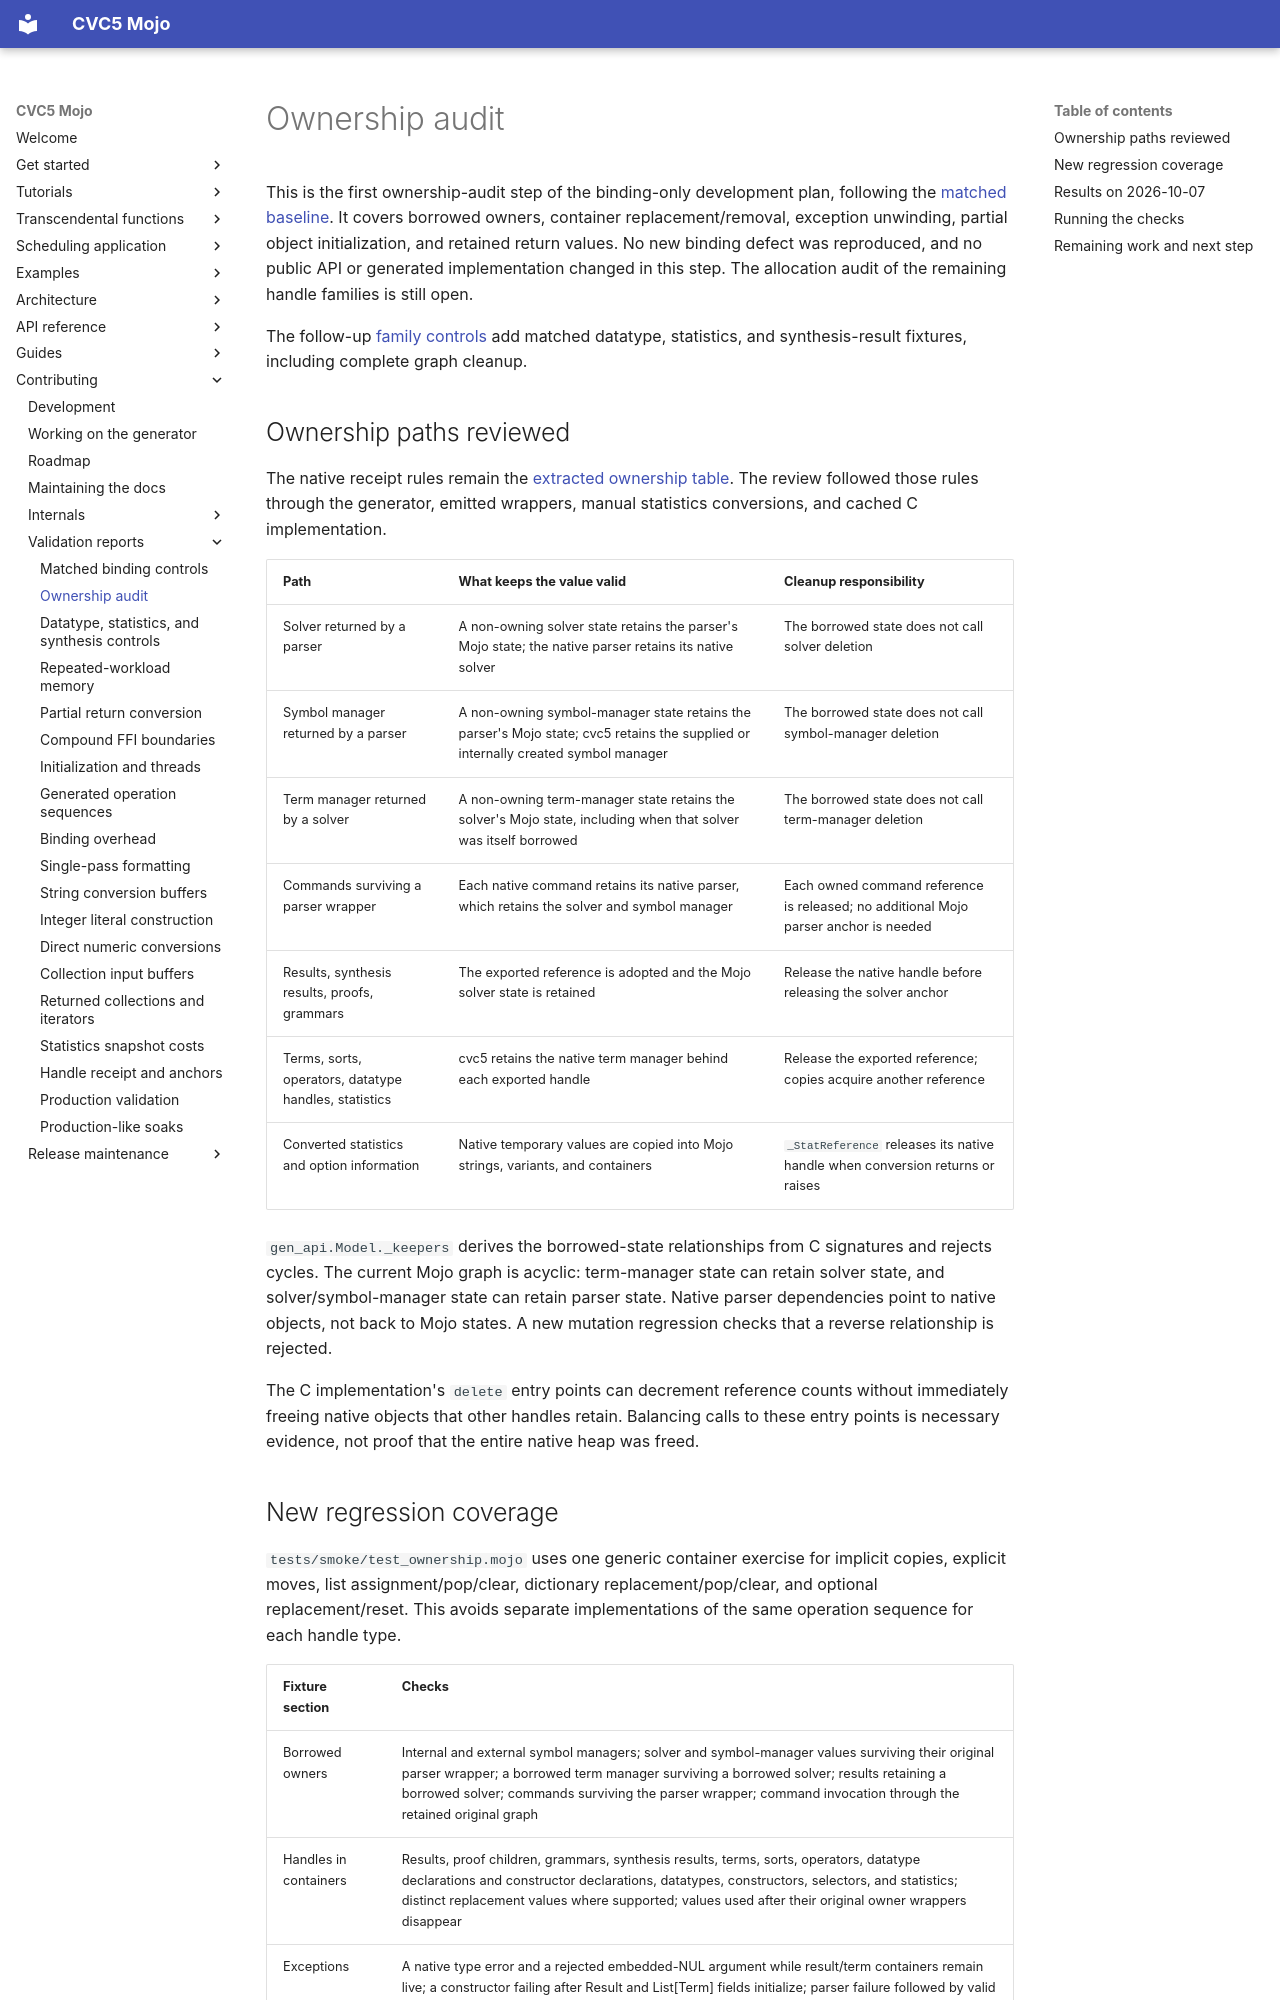

repository: Spellbound-Mojo/cvc5_mojo · page: architecture/ownership-audit/index.html · generator: mkdocs

# Ownership audit

This is the first ownership-audit step of the binding-only development plan,
following the [matched baseline](binding-controls.md). It covers borrowed
owners, container replacement/removal, exception unwinding, partial object
initialization, and retained return values. No new binding defect was
reproduced, and no public API or generated implementation changed in this step.
The allocation audit of the remaining handle families is still open.

The follow-up [family controls](family-controls.md) add matched datatype,
statistics, and synthesis-result fixtures, including complete graph cleanup.

## Ownership paths reviewed

The native receipt rules remain the [extracted ownership table](runtime.md#handle-ownership).
The review followed those rules through the generator, emitted wrappers,
manual statistics conversions, and cached C implementation.

| Path | What keeps the value valid | Cleanup responsibility |
|---|---|---|
| Solver returned by a parser | A non-owning solver state retains the parser's Mojo state; the native parser retains its native solver | The borrowed state does not call solver deletion |
| Symbol manager returned by a parser | A non-owning symbol-manager state retains the parser's Mojo state; cvc5 retains the supplied or internally created symbol manager | The borrowed state does not call symbol-manager deletion |
| Term manager returned by a solver | A non-owning term-manager state retains the solver's Mojo state, including when that solver was itself borrowed | The borrowed state does not call term-manager deletion |
| Commands surviving a parser wrapper | Each native command retains its native parser, which retains the solver and symbol manager | Each owned command reference is released; no additional Mojo parser anchor is needed |
| Results, synthesis results, proofs, grammars | The exported reference is adopted and the Mojo solver state is retained | Release the native handle before releasing the solver anchor |
| Terms, sorts, operators, datatype handles, statistics | cvc5 retains the native term manager behind each exported handle | Release the exported reference; copies acquire another reference |
| Converted statistics and option information | Native temporary values are copied into Mojo strings, variants, and containers | `_StatReference` releases its native handle when conversion returns or raises |

`gen_api.Model._keepers` derives the borrowed-state relationships from C
signatures and rejects cycles. The current Mojo graph is acyclic: term-manager
state can retain solver state, and solver/symbol-manager state can retain
parser state. Native parser dependencies point to native objects, not back
to Mojo states. A new mutation regression checks that a reverse relationship
is rejected.

The C implementation's `delete` entry points can decrement reference counts
without immediately freeing native objects that other handles retain.
Balancing calls to these entry points is necessary evidence, not proof that
the entire native heap was freed.
